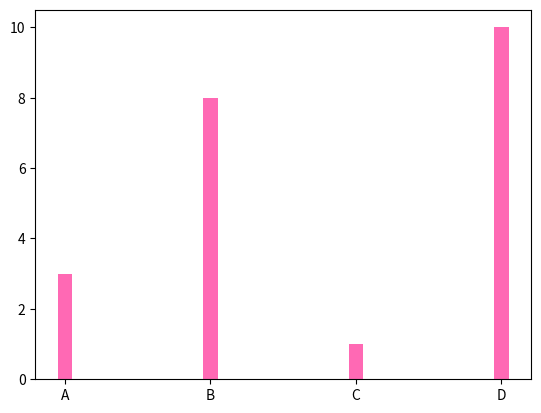

The matplotlib source for this figure:
import numpy as np
import matplotlib.pyplot as plt
x=np.array(["A","B","C","D"])
y=np.array([3,8,1,10])
plt.bar(x,y,color="hotpink", width=0.1)
plt.show()
